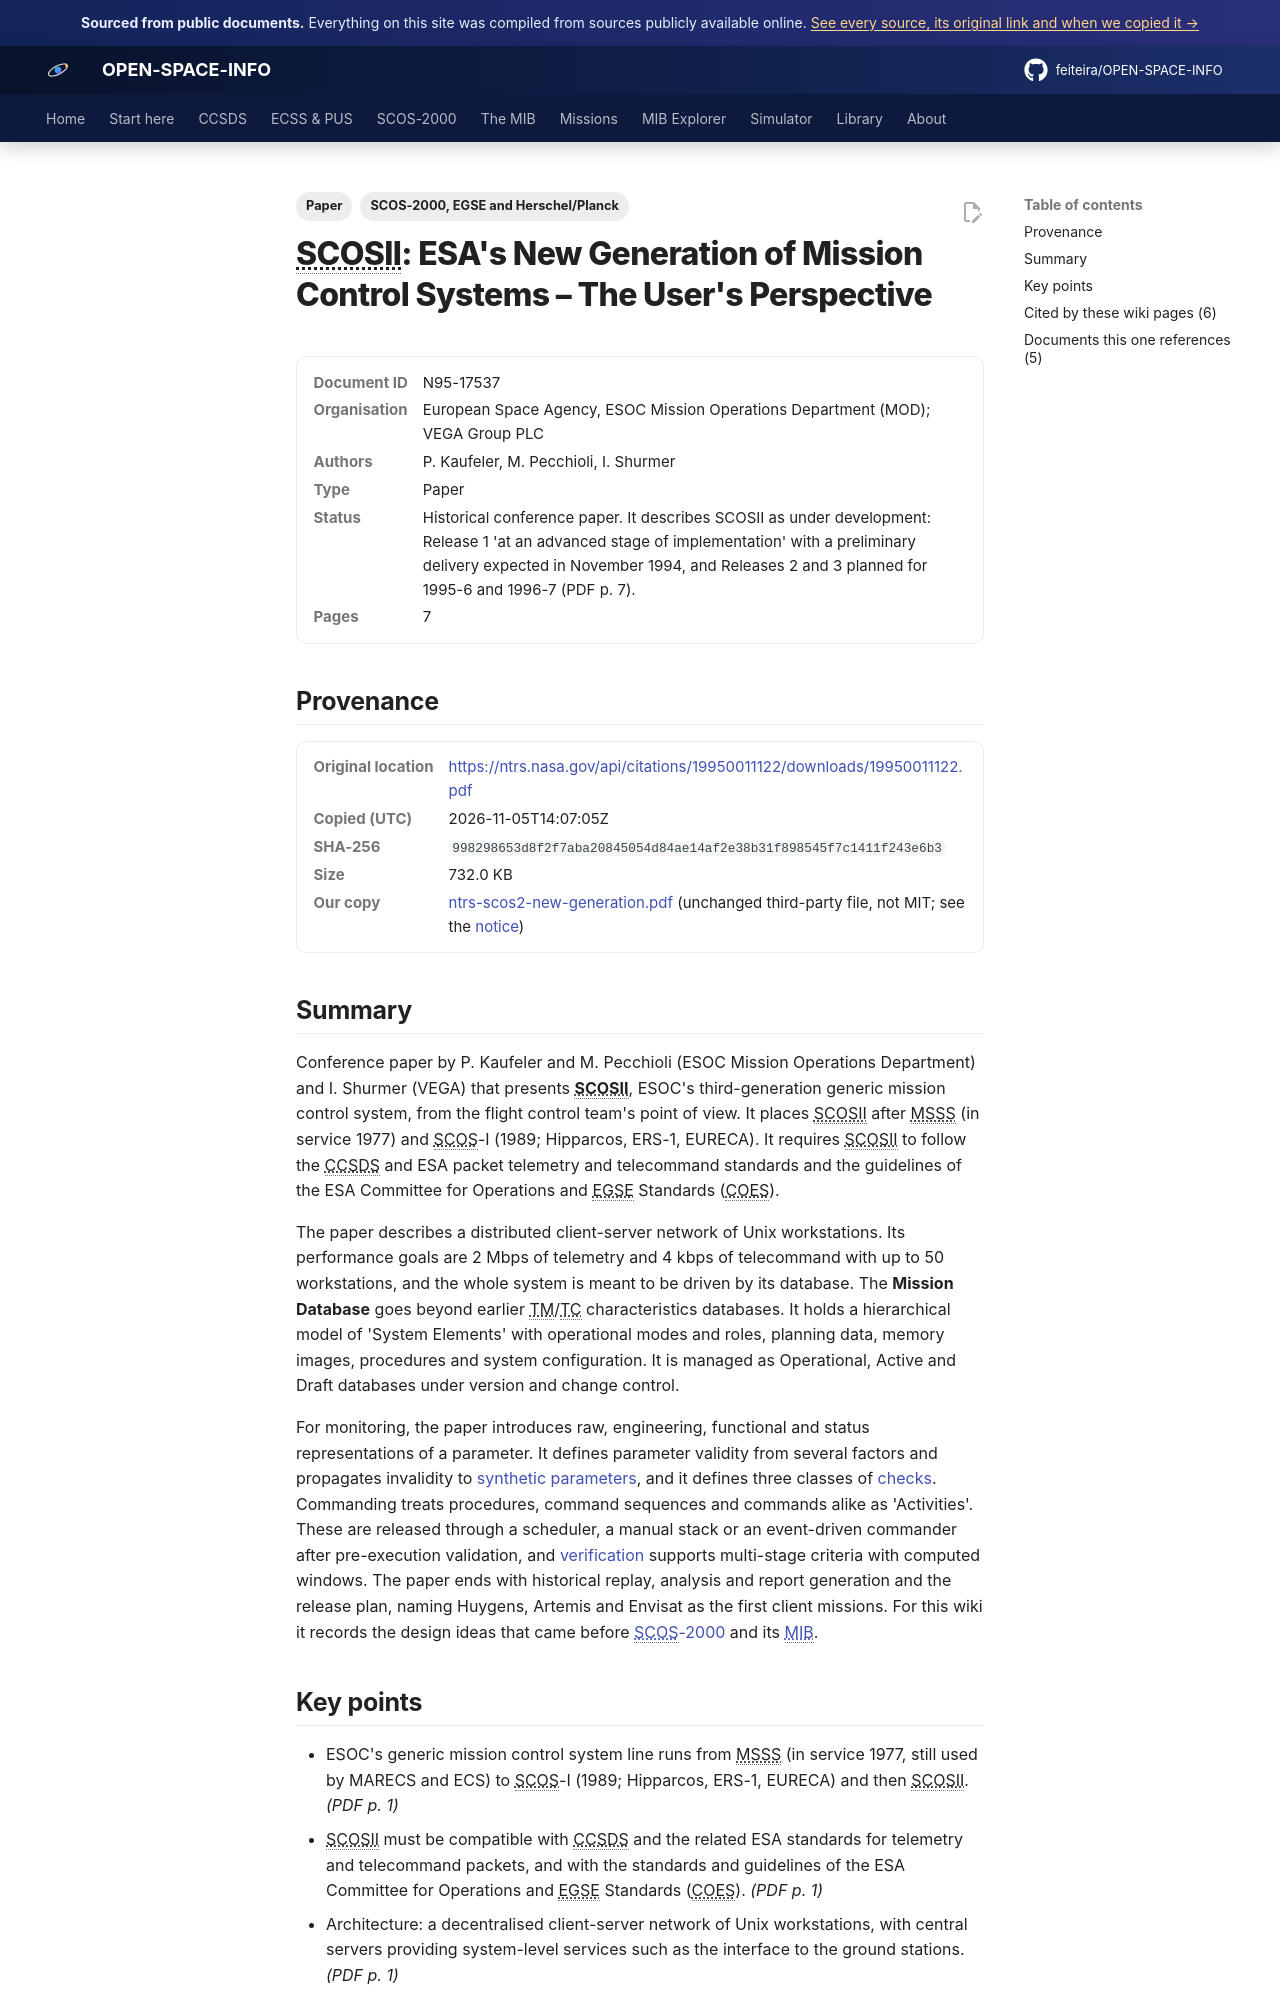

repository: feiteira/OPEN-SPACE-INFO · page: library/ntrs-scos2-new-generation/index.html · generator: mkdocs

---
title: "SCOSII: the user's perspective (SpaceOps 94 paper)"
description: "Conference paper by P."
tags: ["Paper", "SCOS-2000, EGSE and Herschel/Planck"]
sources: [ntrs-scos2-new-generation]
---

# SCOSII: ESA's New Generation of Mission Control Systems – The User's Perspective

<dl class="osi-meta"><dt>Document ID</dt><dd>N95-17537</dd><dt>Organisation</dt><dd>European Space Agency, ESOC Mission Operations Department (MOD); VEGA Group PLC</dd><dt>Authors</dt><dd>P. Kaufeler, M. Pecchioli, I. Shurmer</dd><dt>Type</dt><dd>Paper</dd><dt>Status</dt><dd>Historical conference paper. It describes SCOSII as under development: Release 1 'at an advanced stage of implementation' with a preliminary delivery expected in November 1994, and Releases 2 and 3 planned for 1995-6 and 1996-7 (PDF p. 7).</dd><dt>Pages</dt><dd>7</dd></dl>

## Provenance

<dl class="osi-meta"><dt>Original location</dt><dd><a href="https://ntrs.nasa.gov/api/citations/19950011122/downloads/19950011122.pdf" rel="noopener">https://ntrs.nasa.gov/api/citations/19950011122/downloads/19950011122.pdf</a></dd><dt>Copied (UTC)</dt><dd>2026-11-05T14:07:05Z</dd><dt>SHA-256</dt><dd><code>998298653d8f2f7aba20845054d84ae14af2e38b31f898545f7c1411f243e6b3</code></dd><dt>Size</dt><dd>732.0 KB</dd><dt>Our copy</dt><dd><a href="../third-party/core/ntrs-scos2-new-generation.pdf">ntrs-scos2-new-generation.pdf</a> (unchanged third-party file, not MIT; see the <a href="../third-party/NOTICE/">notice</a>)</dd></dl>

## Summary

Conference paper by P. Kaufeler and M. Pecchioli (ESOC Mission Operations Department) and I. Shurmer (VEGA) that presents **SCOSII**, ESOC's third-generation generic mission control system, from the flight control team's point of view. It places SCOSII after MSSS (in service 1977) and SCOS-I (1989; Hipparcos, ERS-1, EURECA). It requires SCOSII to follow the CCSDS and ESA packet telemetry and telecommand standards and the guidelines of the ESA Committee for Operations and EGSE Standards (COES).

The paper describes a distributed client-server network of Unix workstations. Its performance goals are 2 Mbps of telemetry and 4 kbps of telecommand with up to 50 workstations, and the whole system is meant to be driven by its database. The **Mission Database** goes beyond earlier TM/TC characteristics databases. It holds a hierarchical model of 'System Elements' with operational modes and roles, planning data, memory images, procedures and system configuration. It is managed as Operational, Active and Draft databases under version and change control.

For monitoring, the paper introduces raw, engineering, functional and status representations of a parameter. It defines parameter validity from several factors and propagates invalidity to [synthetic parameters](../mib/synthetic-parameters.md), and it defines three classes of [checks](../mib/monitoring-checks.md). Commanding treats procedures, command sequences and commands alike as 'Activities'. These are released through a scheduler, a manual stack or an event-driven commander after pre-execution validation, and [verification](../mib/command-verification.md) supports multi-stage criteria with computed windows. The paper ends with historical replay, analysis and report generation and the release plan, naming Huygens, Artemis and Envisat as the first client missions. For this wiki it records the design ideas that came before [SCOS-2000](../scos2000/index.md) and its [MIB](../mib/index.md).
